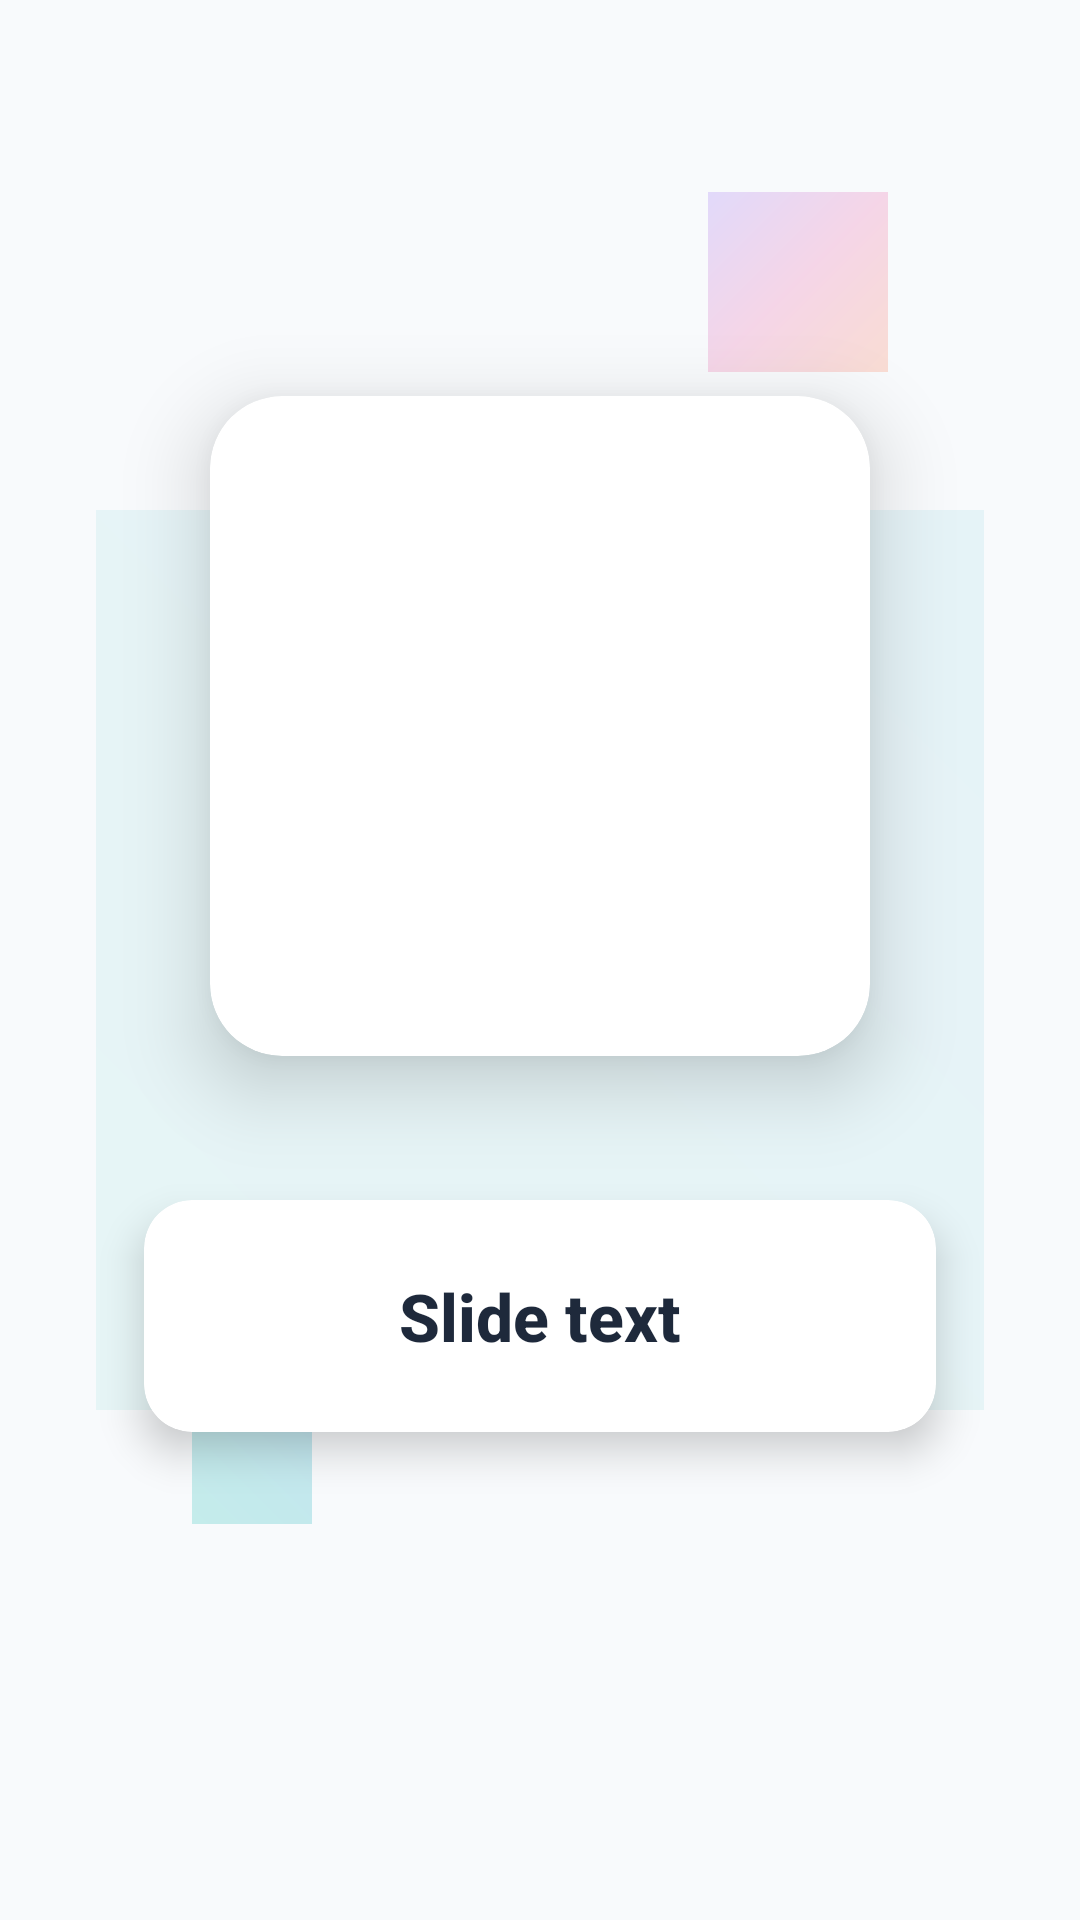

Write the Android layout XML for this screen, with the resource values it uses.
<!-- AndroidManifest.xml: application theme Theme.CalorieChase -->
<!-- res/layout/fragment_info_slide.xml -->
<?xml version="1.0" encoding="utf-8"?>
<androidx.constraintlayout.widget.ConstraintLayout xmlns:android="http://schemas.android.com/apk/res/android"
    xmlns:app="http://schemas.android.com/apk/res-auto"
    android:layout_width="match_parent"
    android:layout_height="match_parent"
    android:padding="32dp">

    
    <View
        android:id="@+id/bg_decoration"
        android:layout_width="300dp"
        android:layout_height="300dp"
        android:background="@drawable/gradient_secondary"
        android:alpha="0.1"
        app:layout_constraintEnd_toEndOf="parent"
        app:layout_constraintStart_toStartOf="parent"
        app:layout_constraintTop_toTopOf="parent"
        app:layout_constraintBottom_toBottomOf="parent" />

    
    <androidx.cardview.widget.CardView
        android:id="@+id/cv_image"
        android:layout_width="220dp"
        android:layout_height="220dp"
        android:layout_marginTop="100dp"
        app:cardCornerRadius="24dp"
        app:cardElevation="16dp"
        app:cardBackgroundColor="@color/surface_light"
        app:layout_constraintEnd_toEndOf="parent"
        app:layout_constraintStart_toStartOf="parent"
        app:layout_constraintTop_toTopOf="parent">

        <ImageView
            android:id="@+id/iv_slide_image"
            android:layout_width="160dp"
            android:layout_height="160dp"
            android:layout_gravity="center"
            android:contentDescription="Slide Image"
            android:scaleType="centerInside"
            android:padding="16dp" />

    </androidx.cardview.widget.CardView>

    
    <androidx.cardview.widget.CardView
        android:id="@+id/cv_text"
        android:layout_width="0dp"
        android:layout_height="wrap_content"
        android:layout_marginTop="48dp"
        android:layout_marginStart="16dp"
        android:layout_marginEnd="16dp"
        app:cardCornerRadius="16dp"
        app:cardElevation="8dp"
        app:cardBackgroundColor="@color/surface_light"
        app:layout_constraintEnd_toEndOf="parent"
        app:layout_constraintStart_toStartOf="parent"
        app:layout_constraintTop_toBottomOf="@id/cv_image">

        <TextView
            android:id="@+id/tv_slide_text"
            style="@style/HeadlineText"
            android:layout_width="match_parent"
            android:layout_height="wrap_content"
            android:padding="24dp"
            android:gravity="center"
            android:text="Slide text"
            android:textSize="22sp"
            android:lineSpacingExtra="4dp"
            android:textColor="@color/text_primary" />

    </androidx.cardview.widget.CardView>

    
    <View
        android:layout_width="60dp"
        android:layout_height="60dp"
        android:layout_marginTop="32dp"
        android:layout_marginEnd="32dp"
        android:background="@drawable/gradient_primary"
        android:alpha="0.2"
        app:layout_constraintEnd_toEndOf="parent"
        app:layout_constraintTop_toTopOf="parent" />

    <View
        android:layout_width="40dp"
        android:layout_height="40dp"
        android:layout_marginStart="32dp"
        android:layout_marginBottom="100dp"
        android:background="@drawable/gradient_secondary"
        android:alpha="0.3"
        app:layout_constraintStart_toStartOf="parent"
        app:layout_constraintBottom_toBottomOf="parent" />

</androidx.constraintlayout.widget.ConstraintLayout>
<!-- resources referenced by this layout -->
<resources>
  <color name="surface_light">#FFFFFFFF</color>
  <color name="text_primary">#FF1E293B</color>
  <!-- drawable gradient_primary (drawable) -->
  <?xml version="1.0" encoding="utf-8"?>
  <shape xmlns:android="http://schemas.android.com/apk/res/android"
      android:shape="rectangle">
      <gradient
          android:angle="135"
          android:startColor="@color/primary_orange"
          android:centerColor="@color/vibrant_pink"
          android:endColor="@color/vibrant_purple"
          android:type="linear" />
  </shape>
  <!-- drawable gradient_secondary (drawable) -->
  <?xml version="1.0" encoding="utf-8"?>
  <shape xmlns:android="http://schemas.android.com/apk/res/android"
      android:shape="rectangle">
      <gradient
          android:angle="45"
          android:startColor="@color/secondary_teal"
          android:endColor="@color/accent_blue"
          android:type="linear" />
  </shape>
  <style name="HeadlineText">
          <item name="android:textSize">28sp</item>
          <item name="android:textStyle">bold</item>
          <item name="android:textColor">@color/text_primary</item>
          <item name="android:fontFamily">sans-serif-medium</item>
      </style>
  <style name="Theme.CalorieChase" parent="Base.Theme.CalorieChase" />
  <color name="primary_orange">#FFFF6B35</color>
  <color name="vibrant_pink">#FFEC4899</color>
  <color name="vibrant_purple">#FF8B5CF6</color>
  <color name="secondary_teal">#FF4ECDC4</color>
  <color name="accent_blue">#FF45B7D1</color>
  <style name="Base.Theme.CalorieChase" parent="Theme.Material3.DayNight.NoActionBar">
          
          <item name="colorPrimary">@color/primary_orange</item>
          <item name="colorPrimaryVariant">@color/primary_orange_dark</item>
          <item name="colorOnPrimary">@color/text_on_primary</item>
          
          
          <item name="colorSecondary">@color/secondary_teal</item>
          <item name="colorSecondaryVariant">@color/secondary_teal_dark</item>
          <item name="colorOnSecondary">@color/text_on_primary</item>
          
          
          <item name="android:colorBackground">@color/background_light</item>
          <item name="colorSurface">@color/surface_light</item>
          <item name="colorOnBackground">@color/text_primary</item>
          <item name="colorOnSurface">@color/text_primary</item>
          
          
          <item name="android:statusBarColor">@color/background_light</item>
          <item name="android:windowLightStatusBar">true</item>
          
          
          <item name="android:navigationBarColor">@color/background_light</item>
          <item name="android:windowLightNavigationBar" tools:targetApi="o_mr1">true</item>
          
          
          <item name="android:windowAnimationStyle">@style/WindowAnimationTransition</item>
      </style>
  <color name="primary_orange_dark">#FFE55A2B</color>
  <color name="text_on_primary">#FFFFFFFF</color>
  <color name="secondary_teal_dark">#FF3CBAB0</color>
  <color name="background_light">#FFF8FAFC</color>
  <style name="WindowAnimationTransition">
          <item name="android:activityOpenEnterAnimation">@anim/slide_in_right</item>
          <item name="android:activityOpenExitAnimation">@anim/slide_out_left</item>
          <item name="android:activityCloseEnterAnimation">@anim/slide_in_left</item>
          <item name="android:activityCloseExitAnimation">@anim/slide_out_right</item>
      </style>
</resources>
